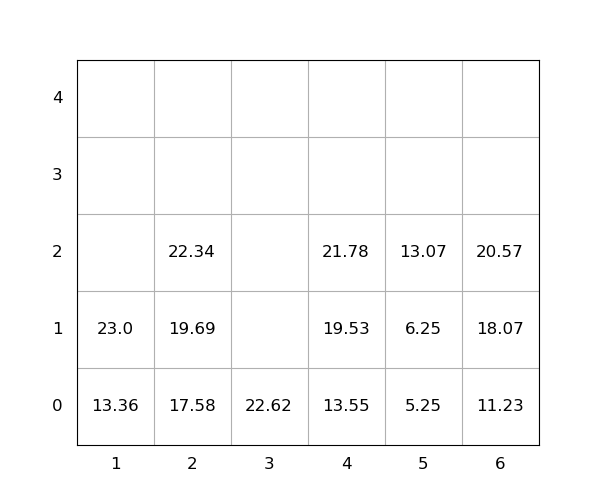

The file beside this chart, header and first rows:
idx, loc_x, loc_y, loc_z, weight, group, score, seq, reloc, size(ft)
1, 5, 0, 0, 5.25, 0, 5.25, 1, 0, 20
2, 1, 0, 0, 13.36, 0, 13.36, 2, 0, 20
3, 1, 0, 1, 23.0, 0, 23.0, 3, 0, 20
4, 4, 0, 0, 13.55, 0, 13.55, 4, 0, 20
5, 6, 0, 0, 11.23, 0, 11.23, 5, 0, 20
6, 2, 0, 0, 17.58, 0, 17.58, 6, 0, 20
7, 2, 0, 1, 19.69, 0, 19.69, 7, 0, 20
8, 2, 0, 2, 22.34, 0, 22.34, 8, 0, 20
9, 4, 0, 1, 19.53, 0, 19.53, 9, 0, 20
10, 6, 0, 1, 18.07, 0, 18.07, 10, 0, 20
11, 6, 0, 2, 20.57, 0, 20.57, 11, 0, 20
12, 5, 0, 1, 6.25, 0, 6.25, 12, 0, 20
13, 4, 0, 2, 21.78, 0, 21.78, 13, 0, 20
14, 3, 0, 0, 22.62, 0, 22.62, 14, 0, 20
15, 5, 0, 2, 13.07, 0, 13.07, 15, 0, 20
